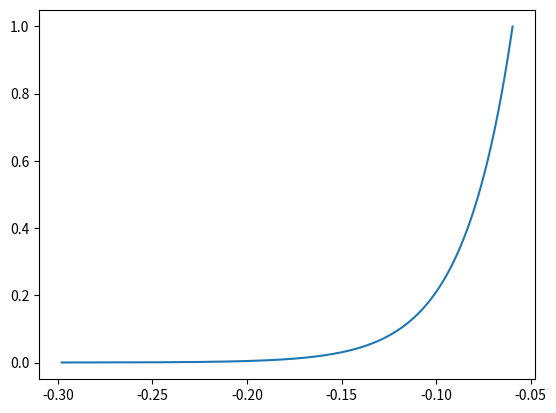

The script that saved this image:
import numpy as np
import matplotlib.pyplot as plt

mm=1e-3
gr = 1e-3

D=0.08/1000 #[inch]
h = 249*mm
G = np.asarray([130E9,160E9])
m=20.5*gr
# M = 0.0753

l_sides = 105*mm 
l_center = 8*mm
l_sides = np.asarray([l_sides,l_sides]) #  length [mm] 
l = 2*l_sides[0] + l_center #  length [mm] 
l /=2

# l=238*mm/2

kappa = (G*np.pi*D**4)/(h*32)
# I_CM = M*((2*l)**2)/12
I = 2*m*l**2
# + I_CM
# I = 0.0007853341
T = 2*np.pi*np.sqrt(I/kappa)


# brownian uncertainty

T0 = 300
k_b = 1.380649e-23
noise = np.sqrt(k_b*T0/kappa)

e= 1.6e-19



VT = k_b*T0/e
c = k_b*T0/e *np.log(10)
Is = 1e1
I= np.arange(10000)/10000
vd = c*np.log10(I/Is)

# rd = (VT/I[-100])
# Vthersh = 0.71
# I1=[]
# for v in vd:
#     if -v<Vthersh:
#         I1.append((v+Vthersh)/rd)
#     # if v>Vthersh:
#     #     I1.append((v-Vthersh)/rd)
#     else:
#           I1.append(0)


P = I*(-vd)
R = 360
vs = (P*R-vd**2)/(-vd)



plt.plot(vd,I)
# # plt.plot(vd,I1)

# plt.plot(vs,I)

# plt.plot(vs,P)

# plt.plot(P,I)
